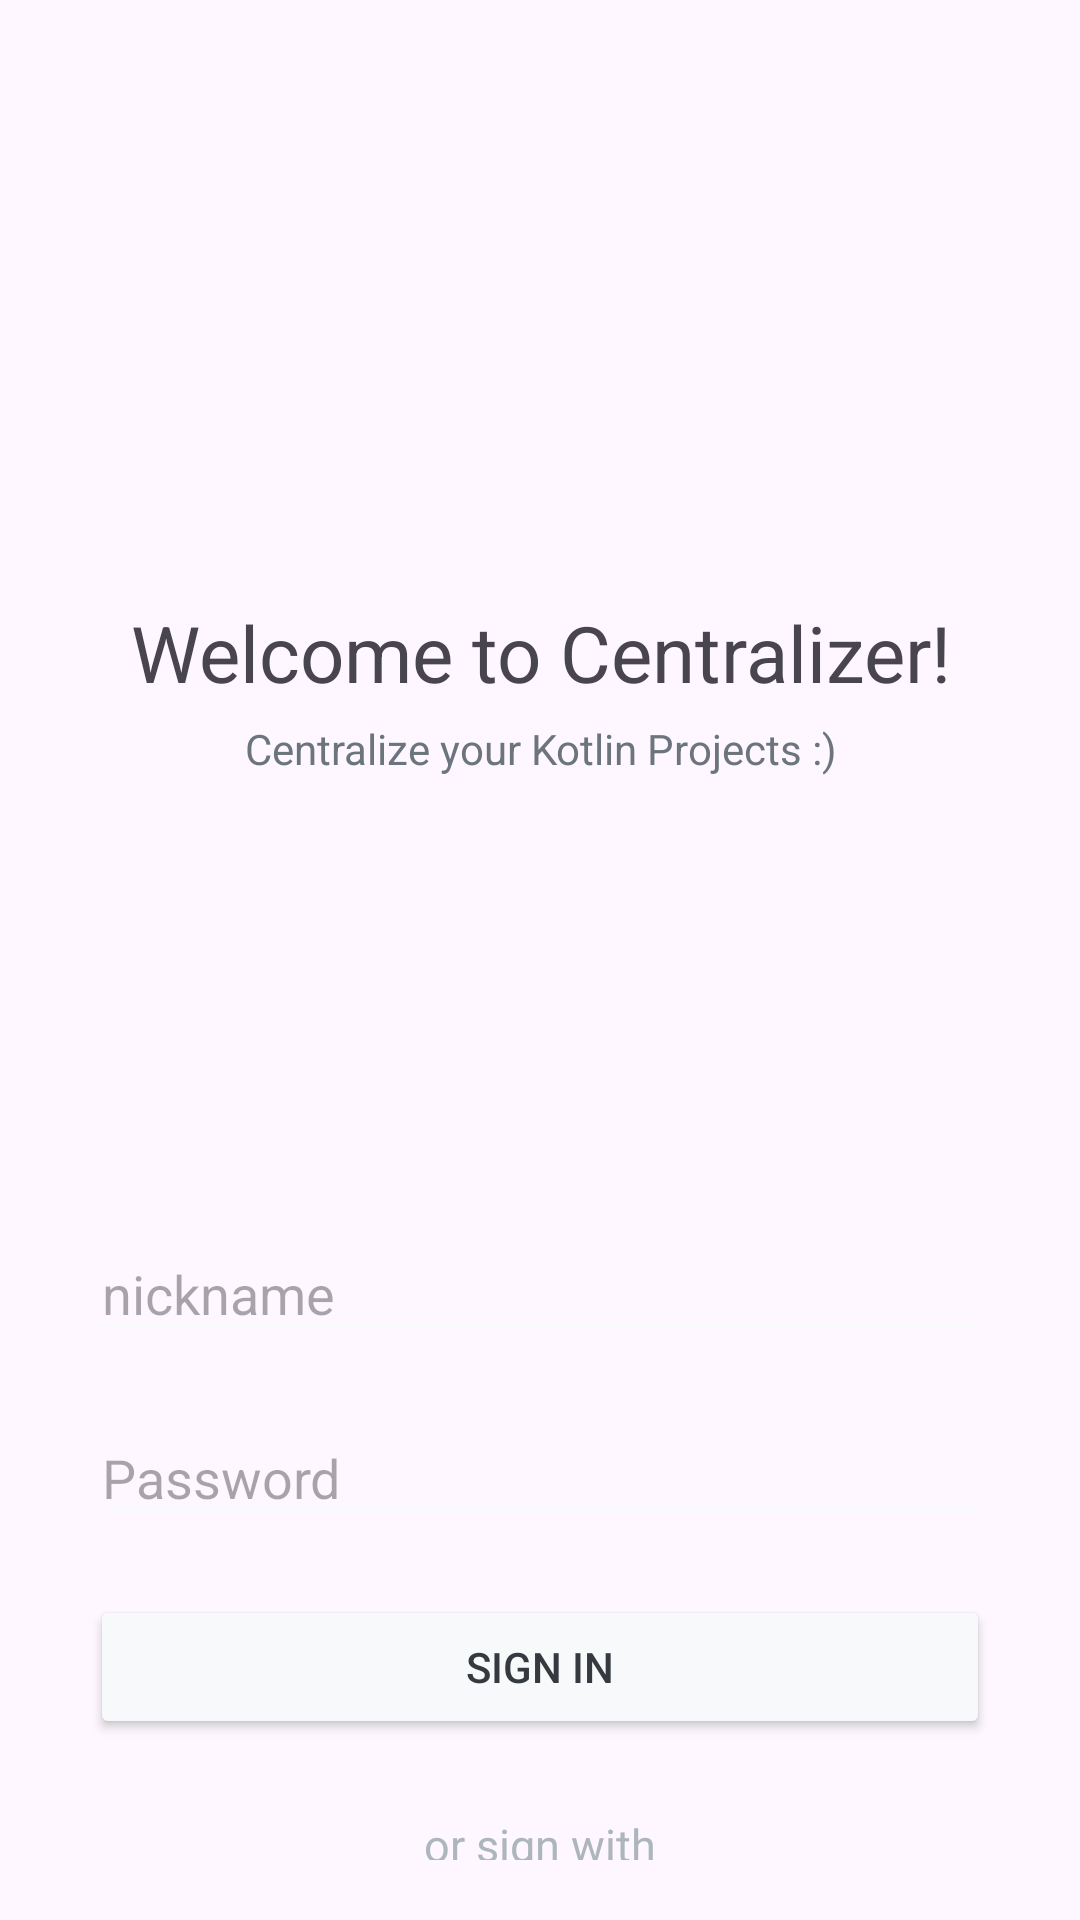

Produce the Android XML layout that renders to this screen, including the resource entries it uses.
<!-- AndroidManifest.xml: application theme Theme.KotlinCentralizer -->
<!-- res/layout/activity_main.xml -->
<?xml version="1.0" encoding="utf-8"?>
<LinearLayout xmlns:android="http://schemas.android.com/apk/res/android"
    xmlns:app="http://schemas.android.com/apk/res-auto"
    xmlns:tools="http://schemas.android.com/tools"
    android:layout_width="match_parent"
    android:layout_height="match_parent"
    android:orientation="vertical"
    android:paddingHorizontal="30dp"
    android:backgroundTint="@color/black"
    tools:context=".MainActivity">

    <TextView
        android:layout_width="match_parent"
        android:layout_height="wrap_content"
        android:layout_marginTop="200dp"
        android:text="Welcome to Centralizer!"
        android:textSize="26sp"
        android:textFontWeight="900"
        android:gravity="center"
        app:layout_constraintBottom_toBottomOf="parent"
        app:layout_constraintEnd_toEndOf="parent"
        app:layout_constraintStart_toStartOf="parent"
        app:layout_constraintTop_toTopOf="parent"
        />

    <TextView
        android:layout_width="match_parent"
        android:layout_height="wrap_content"
        android:text="Centralize your Kotlin Projects :)"
        android:gravity="center"
        android:textColor="@color/gray2"
        android:layout_marginTop="5dp"
        android:layout_marginBottom="75dp"
        app:layout_constraintBottom_toBottomOf="parent"
        app:layout_constraintEnd_toEndOf="parent"
        app:layout_constraintStart_toStartOf="parent"
        app:layout_constraintTop_toTopOf="parent"
        />

    <EditText
        android:id="@+id/nick_input"
        android:layout_width="match_parent"
        android:layout_height="wrap_content"
        android:layout_marginTop="75dp"
        android:contentDescription="Nickname"
        android:ems="10"
        android:inputType="text"
        android:hint="nickname"
        android:backgroundTint="@color/white"
        />

    <EditText
        android:id="@+id/pwd_input"
        android:layout_width="match_parent"
        android:layout_height="wrap_content"
        android:layout_marginTop="20dp"
        android:contentDescription="password"
        android:ems="10"
        android:inputType="textPassword"
        android:hint="Password"
        android:backgroundTint="@color/white"
        />

    <Button
        android:id="@+id/signin_btn"
        android:layout_width="match_parent"
        android:layout_height="wrap_content"
        android:layout_marginTop="20dp"
        android:backgroundTint="@color/white"
        android:text="Sign In"
        android:textColor="@color/gray4"
        app:cornerRadius="8dp"
        app:rippleColor="@color/gray1" />

    <TextView
        android:layout_width="match_parent"
        android:layout_height="wrap_content"
        android:text="or sign with"
        android:layout_marginTop="25dp"
        android:layout_marginBottom="20dp"
        android:textSize="15sp"
        android:textColor="@color/gray1"
        android:gravity="center"
        ></TextView>>


    <LinearLayout
        android:layout_width="match_parent"
        android:layout_height="wrap_content"
        android:orientation="horizontal"
        android:layout_gravity="center_horizontal"
        >

        <Button
            android:layout_width="0dp"
            android:layout_height="wrap_content"
            android:layout_weight="1"
            android:layout_marginEnd="4dp"
            android:backgroundTint="@color/gray4"
            app:rippleColor="@color/gray3"
            app:cornerRadius="8dp"
            />

        <Button
            android:layout_width="0dp"
            android:layout_height="wrap_content"
            android:layout_weight="1"
            android:layout_marginStart="4dp"
            android:backgroundTint="@color/gray4"
            app:rippleColor="@color/gray3"
            app:cornerRadius="8dp"
            />
    </LinearLayout>

    <FrameLayout
        android:layout_width="match_parent"
        android:layout_height="wrap_content">

        <TextView
            android:layout_width="match_parent"
            android:layout_height="wrap_content"
            android:text="Made by @vinisooo"
            android:gravity="center_horizontal"
            android:padding="8dp"
            android:textColor="@color/gray4"
            />
    </FrameLayout>

</LinearLayout>
<!-- resources referenced by this layout -->
<resources>
  <color name="black">#212529</color>
  <color name="gray1">#adb5bd</color>
  <color name="gray2">#6c757d</color>
  <color name="gray3">#495057</color>
  <color name="gray4">#343a40</color>
  <color name="white">#f8f9fa</color>
  <style name="Theme.KotlinCentralizer" parent="Base.Theme.KotlinCentralizer" />
  <style name="Base.Theme.KotlinCentralizer" parent="Theme.Material3.DayNight.NoActionBar">
          
          
      </style>
</resources>
